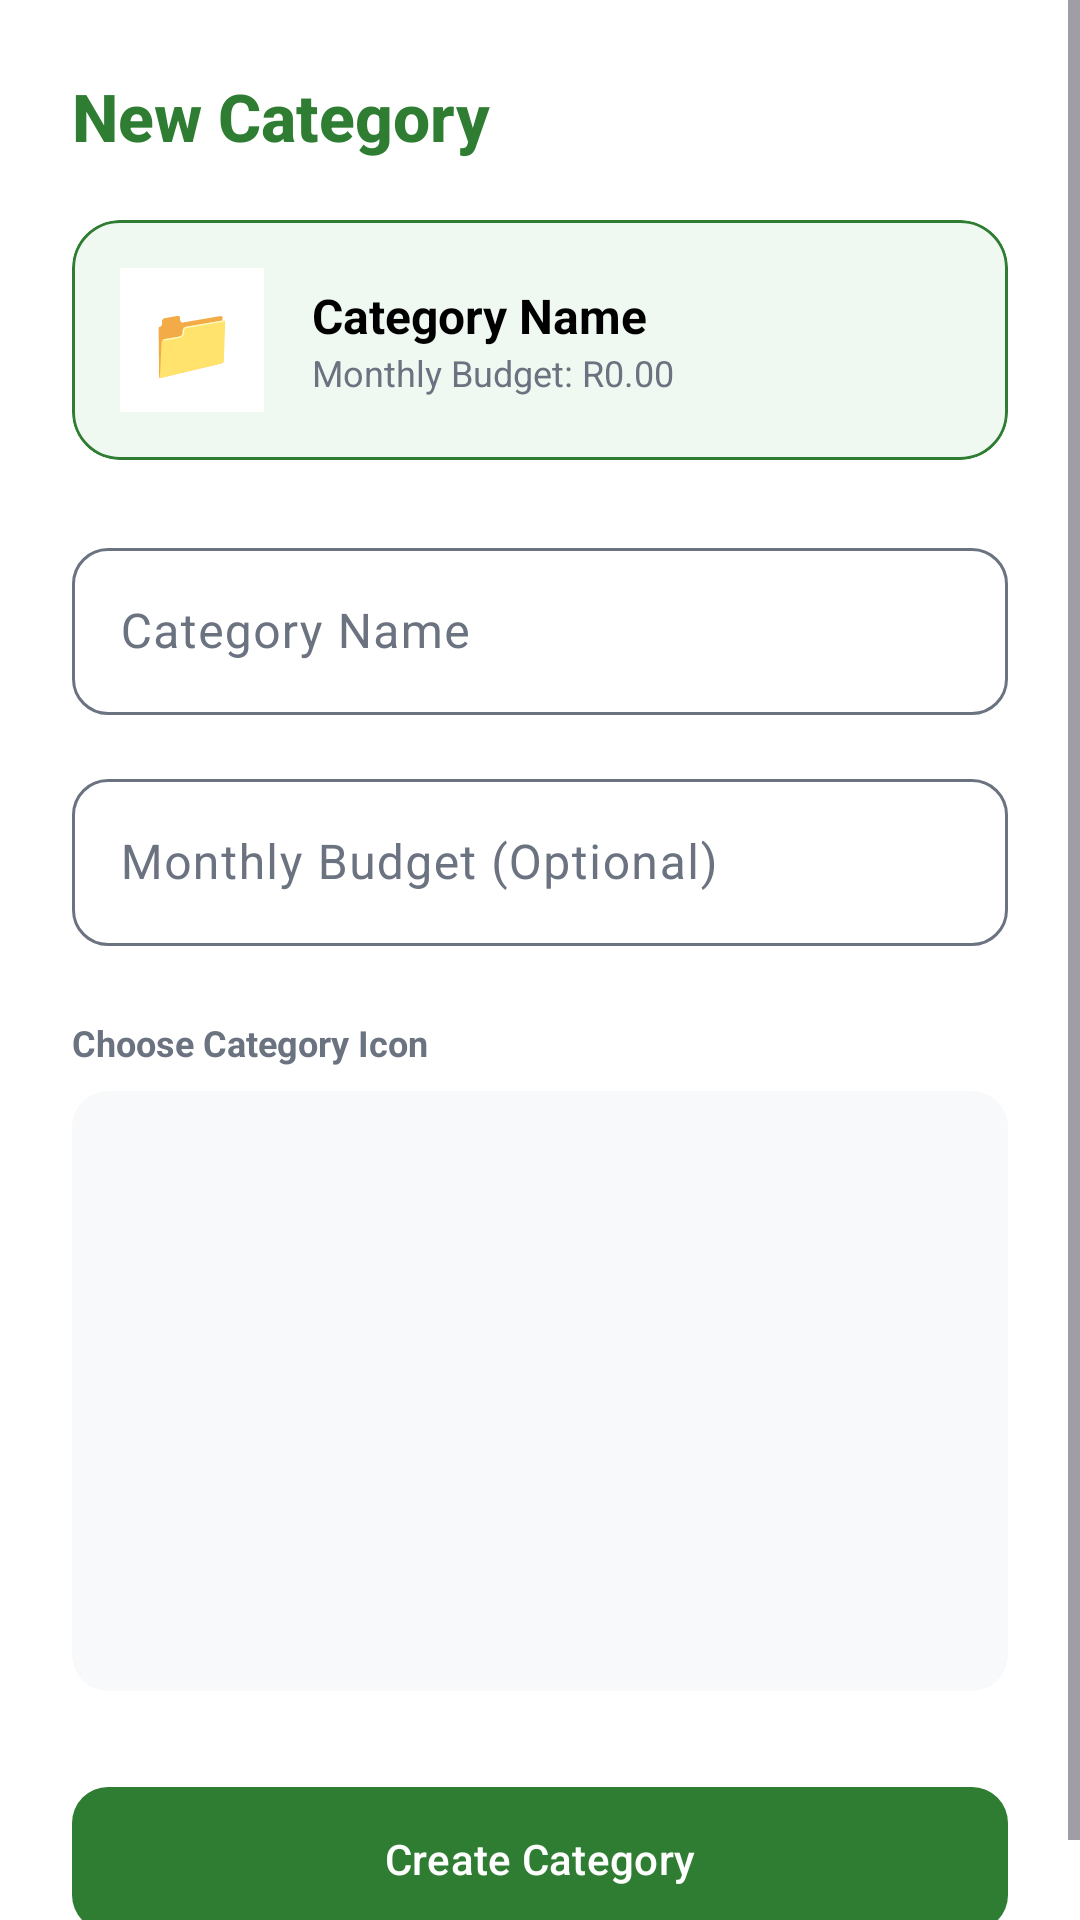

Layout XML and referenced resources for this Android screen:
<!-- AndroidManifest.xml: application theme Theme.CoinCompass -->
<!-- res/layout/dialog_add_category.xml -->
<?xml version="1.0" encoding="utf-8"?>
<ScrollView xmlns:android="http://schemas.android.com/apk/res/android"
    xmlns:app="http://schemas.android.com/apk/res-auto"
    xmlns:tools="http://schemas.android.com/tools"
    android:layout_width="match_parent"
    android:layout_height="wrap_content"
    android:background="@color/white">

    <LinearLayout
        android:layout_width="match_parent"
        android:layout_height="wrap_content"
        android:orientation="vertical"
        android:padding="24dp">

        <TextView
            style="@style/FintechHeader"
            android:layout_width="wrap_content"
            android:layout_height="wrap_content"
            android:text="New Category"
            android:textColor="@color/primary_green"
            android:textSize="22sp" />

        
        <com.google.android.material.card.MaterialCardView
            android:id="@+id/preview_card"
            style="@style/FintechCard"
            android:layout_width="match_parent"
            android:layout_height="wrap_content"
            android:layout_marginTop="20dp"
            app:cardBackgroundColor="@color/soft_mint"
            app:cardElevation="0dp"
            app:strokeColor="@color/primary_green"
            app:strokeWidth="1dp">

            <LinearLayout
                android:layout_width="match_parent"
                android:layout_height="wrap_content"
                android:gravity="center_vertical"
                android:orientation="horizontal"
                android:padding="16dp">

                <TextView
                    android:id="@+id/preview_emoji"
                    android:layout_width="48dp"
                    android:layout_height="48dp"
                    android:background="@color/white"
                    android:gravity="center"
                    android:text="📁"
                    android:textSize="24sp" />

                <LinearLayout
                    android:layout_width="0dp"
                    android:layout_height="wrap_content"
                    android:layout_marginStart="16dp"
                    android:layout_weight="1"
                    android:orientation="vertical">

                    <TextView
                        android:id="@+id/preview_name"
                        android:layout_width="wrap_content"
                        android:layout_height="wrap_content"
                        android:text="Category Name"
                        android:textColor="@color/black"
                        android:textSize="16sp"
                        android:textStyle="bold" />

                    <TextView
                        android:id="@+id/preview_budget"
                        android:layout_width="wrap_content"
                        android:layout_height="wrap_content"
                        android:text="Monthly Budget: R0.00"
                        android:textColor="@color/text_grey"
                        android:textSize="12sp" />
                </LinearLayout>
            </LinearLayout>
        </com.google.android.material.card.MaterialCardView>

        <com.google.android.material.textfield.TextInputLayout
            android:id="@+id/name_layout"
            style="@style/FintechInput"
            android:layout_width="match_parent"
            android:layout_height="wrap_content"
            android:layout_marginTop="24dp"
            android:hint="Category Name">

            <com.google.android.material.textfield.TextInputEditText
                android:id="@+id/name_edit"
                android:layout_width="match_parent"
                android:layout_height="wrap_content"
                android:inputType="textCapWords"
                android:textColor="@color/black" />
        </com.google.android.material.textfield.TextInputLayout>

        <com.google.android.material.textfield.TextInputLayout
            android:id="@+id/budget_layout"
            style="@style/FintechInput"
            android:layout_width="match_parent"
            android:layout_height="wrap_content"
            android:layout_marginTop="16dp"
            android:hint="Monthly Budget (Optional)"
            app:prefixText="R ">

            <com.google.android.material.textfield.TextInputEditText
                android:id="@+id/budget_edit"
                android:layout_width="match_parent"
                android:layout_height="wrap_content"
                android:inputType="numberDecimal"
                android:textColor="@color/black" />
        </com.google.android.material.textfield.TextInputLayout>

        <TextView
            android:layout_width="wrap_content"
            android:layout_height="wrap_content"
            android:layout_marginTop="24dp"
            android:text="Choose Category Icon"
            android:textColor="@color/text_grey"
            android:textSize="12sp"
            android:textStyle="bold" />

        
        <com.google.android.material.card.MaterialCardView
            android:layout_width="match_parent"
            android:layout_height="wrap_content"
            android:layout_marginTop="8dp"
            app:cardBackgroundColor="@color/light_grey"
            app:cardCornerRadius="12dp"
            app:cardElevation="0dp">

            <androidx.recyclerview.widget.RecyclerView
                android:id="@+id/emoji_recycler"
                android:layout_width="match_parent"
                android:layout_height="200dp"
                android:padding="8dp"
                tools:layoutManager="androidx.recyclerview.widget.GridLayoutManager"
                tools:listitem="@android:layout/simple_list_item_1"
                tools:spanCount="5" />
        </com.google.android.material.card.MaterialCardView>

        <com.google.android.material.button.MaterialButton
            android:id="@+id/btn_save"
            style="@style/FintechButton"
            android:layout_width="match_parent"
            android:layout_height="wrap_content"
            android:layout_marginTop="32dp"
            android:text="Create Category" />

    </LinearLayout>
</ScrollView>
<!-- resources referenced by this layout -->
<resources>
  <color name="black">#000000</color>
  <color name="light_grey">#F8F9FA</color>
  <color name="primary_green">#2E7D32</color>
  <color name="soft_mint">#F0F9F1</color>
  <color name="text_grey">#6B7280</color>
  <color name="white">#FFFFFF</color>
  <style name="FintechButton" parent="Widget.Material3.Button">
          <item name="cornerRadius">12dp</item>
          <item name="android:insetTop">0dp</item>
          <item name="android:insetBottom">0dp</item>
          <item name="android:paddingTop">12dp</item>
          <item name="android:paddingBottom">12dp</item>
          <item name="backgroundTint">@color/primary_green</item>
          <item name="android:textColor">@color/white</item>
          <item name="rippleColor">@color/gold_accent</item>
      </style>
  <style name="FintechCard" parent="Widget.Material3.CardView.Elevated">
          <item name="cardCornerRadius">16dp</item>
          <item name="cardElevation">4dp</item>
          <item name="cardBackgroundColor">@color/white</item>
      </style>
  <style name="FintechHeader" parent="">
          <item name="android:textSize">24sp</item>
          <item name="android:textStyle">bold</item>
          <item name="android:textColor">@color/primary_green</item>
          <item name="android:fontFamily">sans-serif-medium</item>
      </style>
  <style name="FintechInput" parent="Widget.Material3.TextInputLayout.OutlinedBox">
          <item name="boxStrokeColor">@color/input_stroke_color</item>
          <item name="boxStrokeWidth">1dp</item>
          <item name="boxStrokeWidthFocused">2dp</item>
          <item name="hintTextColor">@color/text_grey</item>
          <item name="android:textColorHint">@color/text_grey</item>
          <item name="boxCornerRadiusTopStart">12dp</item>
          <item name="boxCornerRadiusTopEnd">12dp</item>
          <item name="boxCornerRadiusBottomStart">12dp</item>
          <item name="boxCornerRadiusBottomEnd">12dp</item>
          <item name="cursorColor">@color/primary_green</item>
      </style>
  <style name="Theme.CoinCompass" parent="Base.Theme.CoinCompass" />
  <color name="gold_accent">#F9A825</color>
  <style name="Base.Theme.CoinCompass" parent="Theme.Material3.DayNight.NoActionBar">
          <item name="colorPrimary">@color/primary_green</item>
          <item name="colorOnPrimary">@color/white</item>
          <item name="colorPrimaryContainer">@color/soft_mint</item>
          <item name="colorOnPrimaryContainer">@color/primary_green</item>
  
          <item name="colorSecondary">@color/gold_accent</item>
          <item name="colorOnSecondary">@color/primary_green</item>
          <item name="colorSecondaryContainer">@color/soft_mint</item>
          <item name="colorOnSecondaryContainer">@color/primary_green</item>
  
          <item name="colorTertiary">@color/secondary_green</item>
          <item name="colorOnTertiary">@color/white</item>
  
          <item name="android:windowBackground">@color/background_off_white</item>
          <item name="colorSurface">@color/white</item>
          <item name="colorOnSurface">@color/dark_text</item>
          <item name="colorSurfaceVariant">@color/light_grey</item>
          <item name="colorOnSurfaceVariant">@color/dark_text</item>
  
          <item name="android:textColorPrimary">@color/dark_text</item>
          <item name="android:editTextColor">@color/black</item>
  
          
          <item name="colorOutline">@color/text_grey</item>
          <item name="colorOutlineVariant">@color/light_grey</item>
          <item name="colorError">@color/expense_red</item>
  
          
          <item name="colorControlActivated">@color/primary_green</item>
          <item name="colorControlHighlight">@color/soft_mint</item>
          <item name="android:textCursorDrawable">@null</item>
  
          
          <item name="android:textColorHighlight">@color/soft_mint</item>
      </style>
  <color name="secondary_green">#2E8B57</color>
  <color name="background_off_white">#F8F9FA</color>
  <color name="dark_text">#1F2937</color>
  <color name="expense_red">#E57373</color>
</resources>
